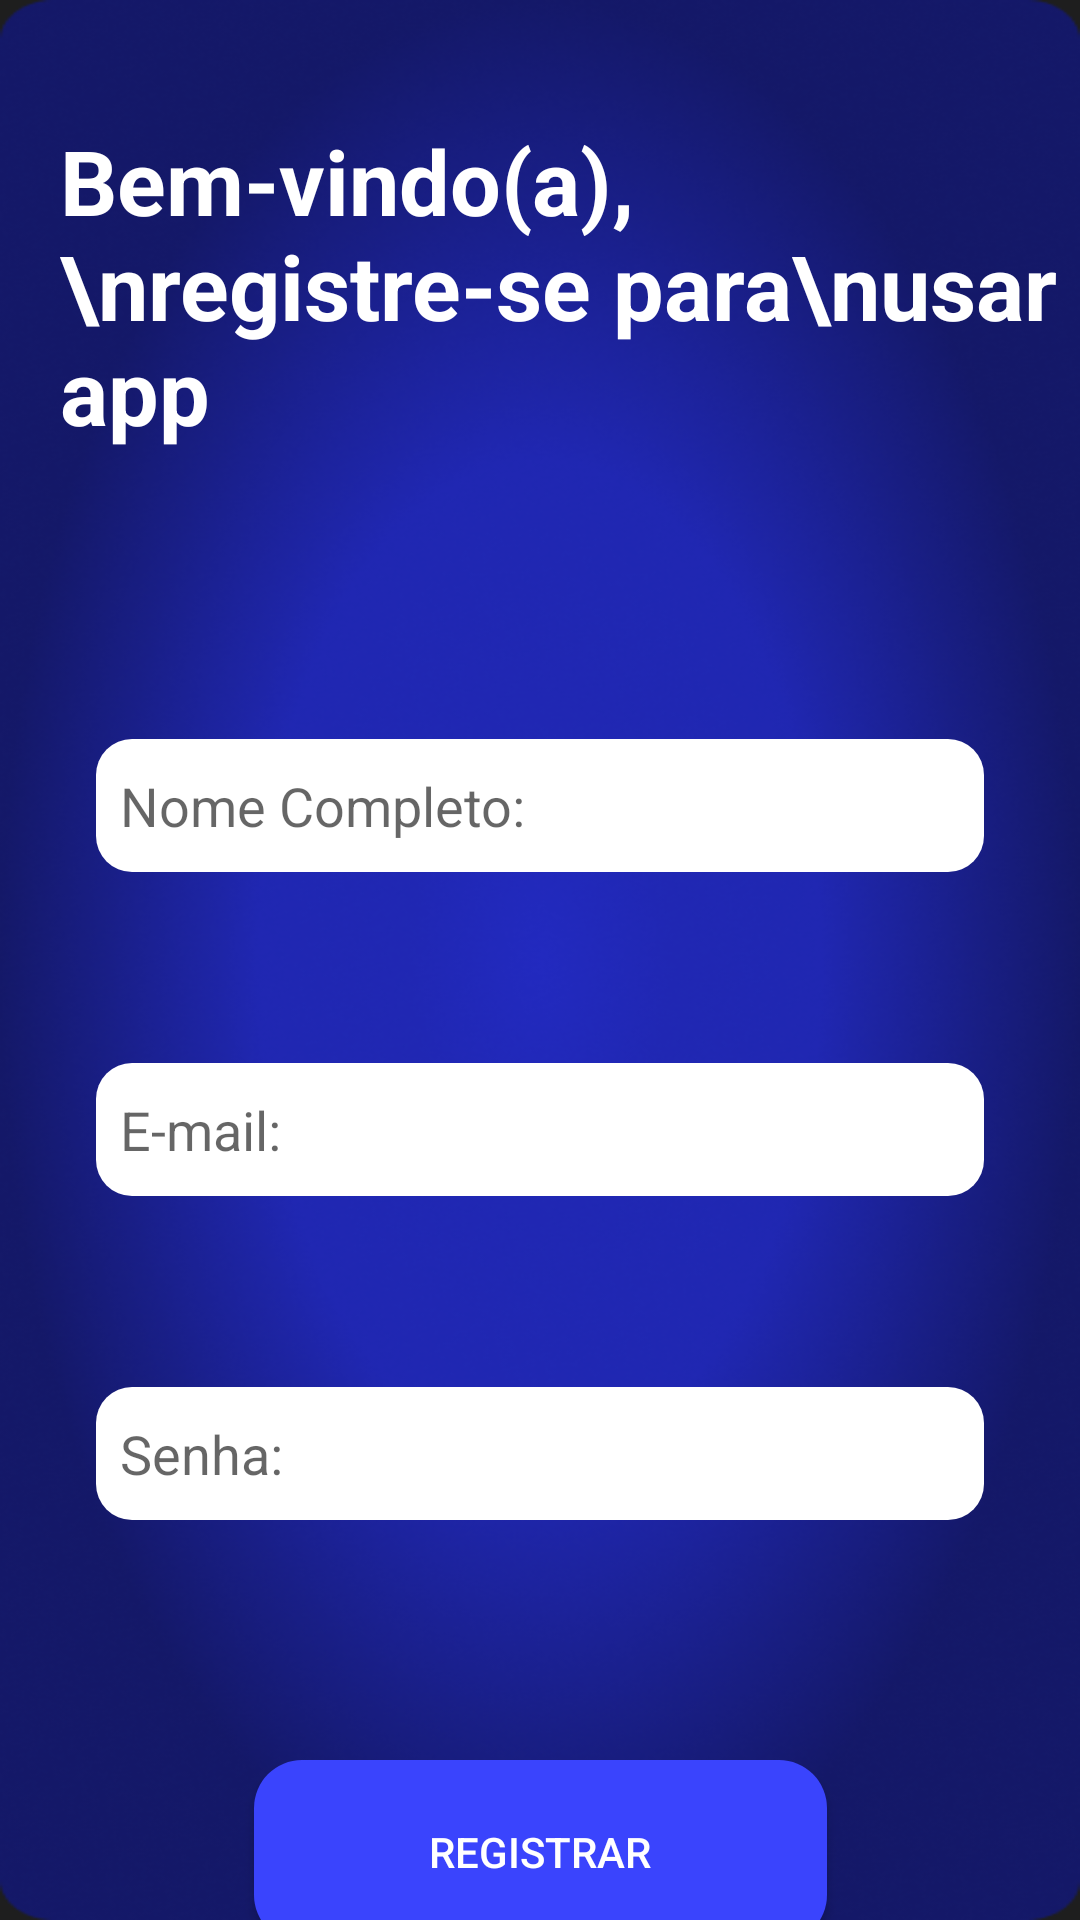

Produce the Android XML layout that renders to this screen, including the resource entries it uses.
<!-- AndroidManifest.xml: activity theme Theme.Focuslist -->
<!-- res/layout/activity_register.xml -->
<?xml version="1.0" encoding="utf-8"?>
<androidx.constraintlayout.widget.ConstraintLayout xmlns:android="http://schemas.android.com/apk/res/android"
    xmlns:app="http://schemas.android.com/apk/res-auto"
    xmlns:tools="http://schemas.android.com/tools"
    android:layout_width="match_parent"
    android:layout_height="match_parent"
    android:background="@drawable/fundo">


    <TextView
        android:id="@+id/tvTitulo"
        android:layout_width="wrap_content"
        android:layout_height="wrap_content"
        android:layout_marginStart="20dp"
        android:layout_marginTop="40dp"
        android:text="Bem-vindo(a),\nregistre-se para\nusar o app"
        android:textColor="#FFFFFF"
        android:textSize="30sp"
        android:textStyle="bold"
        app:layout_constraintStart_toStartOf="parent"
        app:layout_constraintTop_toTopOf="parent" />

    <EditText
        android:id="@+id/etNome"
        android:layout_width="0dp"
        android:layout_height="wrap_content"
        android:layout_marginStart="32dp"
        android:layout_marginTop="96dp"
        android:layout_marginEnd="32dp"
        android:background="@drawable/edittext_background"
        android:hint="Nome Completo:"
        app:layout_constraintEnd_toEndOf="parent"
        app:layout_constraintHorizontal_bias="0.0"
        app:layout_constraintStart_toStartOf="parent"
        app:layout_constraintTop_toBottomOf="@id/tvTitulo" />

    <EditText
        android:id="@+id/etEmail"
        android:layout_width="0dp"
        android:layout_height="wrap_content"
        android:layout_marginStart="32dp"
        android:layout_marginTop="204dp"
        android:layout_marginEnd="32dp"
        android:background="@drawable/edittext_background"
        android:hint="E-mail:"
        app:layout_constraintEnd_toEndOf="parent"
        app:layout_constraintHorizontal_bias="0.0"
        app:layout_constraintStart_toStartOf="parent"
        app:layout_constraintTop_toBottomOf="@id/tvTitulo" />

    <EditText
        android:id="@+id/etSenha"
        android:layout_width="0dp"
        android:layout_height="wrap_content"
        android:layout_marginStart="32dp"
        android:layout_marginTop="312dp"
        android:layout_marginEnd="32dp"
        android:background="@drawable/edittext_background"
        android:hint="Senha:"
        app:layout_constraintEnd_toEndOf="parent"
        app:layout_constraintHorizontal_bias="1.0"
        app:layout_constraintStart_toStartOf="parent"
        app:layout_constraintTop_toBottomOf="@id/tvTitulo" />

    <Button
        android:id="@+id/btnRegistrar"
        android:layout_width="191dp"
        android:layout_height="61dp"
        android:layout_marginTop="80dp"
        android:background="@drawable/editbutton_register"
        android:text="Registrar"
        app:layout_constraintEnd_toEndOf="parent"
        app:layout_constraintStart_toStartOf="parent"
        app:layout_constraintTop_toBottomOf="@+id/etSenha"
        android:textColor="#FFFFFF"/>

</androidx.constraintlayout.widget.ConstraintLayout>
<!-- resources referenced by this layout -->
<resources>
  <!-- drawable editbutton_register (drawable) -->
  <shape xmlns:android="http://schemas.android.com/apk/res/android" android:shape="rectangle">
      <solid android:color="#3A44FD"/> 
      <corners android:radius="16dp"/>  
  </shape>
  <!-- drawable edittext_background (drawable) -->
  <shape xmlns:android="http://schemas.android.com/apk/res/android"
      android:shape="rectangle">
      <solid android:color="#FFFFFF"/>
      <corners android:radius="12dp"/>
      <padding android:left="8dp" android:top="10dp" android:right="8dp" android:bottom="10dp"/>
  </shape>
  <!-- drawable fundo: png bitmap (drawable, 258352 bytes) -->
  <style name="Theme.Focuslist" parent="Theme.AppCompat.Light.NoActionBar">
          <item name="colorPrimary">@color/purple_500</item>
          <item name="colorPrimaryDark">@color/purple_700</item>
          <item name="colorAccent">@color/teal_200</item>
      </style>
  <!-- not gathered from this repository: default colours our renderer supplied (Android Studio template values) -->
  <color name="purple_500">#FF6200EE</color>
  <color name="purple_700">#FF3700B3</color>
  <color name="teal_200">#FF03DAC5</color>
</resources>
